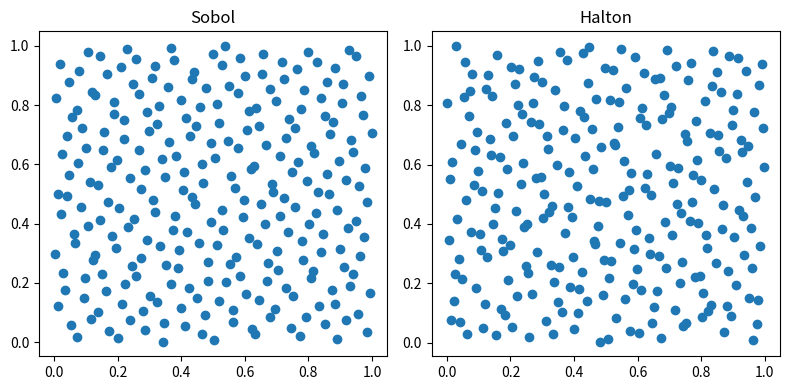

Reproduce this figure in Python.
import random
import math
import matplotlib.pyplot as plt
from scipy.stats import qmc


class GenRandPoint():
    def __init__(self, height, width, rho):
        self.height = height
        self.width = width
        self.rho = rho

    def gen(self):
        n = math.ceil(self.height * self.width * self.rho)
        sample = {}

        # Sobol
        engine = qmc.Sobol(2)
        sample["Sobol"] = engine.random(n)

        # Halton
        engine = qmc.Halton(2)
        sample["Halton"] = engine.random(n)

        return sample

    def draw(self):
        sample = self.gen()
        fig, axs = plt.subplots(1, 2, figsize=(8, 4))
        for i, kind in enumerate(sample):
            axs[i].scatter(sample[kind][:, 0], sample[kind][:, 1])
            axs[i].set_title(f'{kind}')
        plt.tight_layout()
        plt.show()


z = GenRandPoint(8, 8, 4)
GenRandPoint.draw(self=z)
